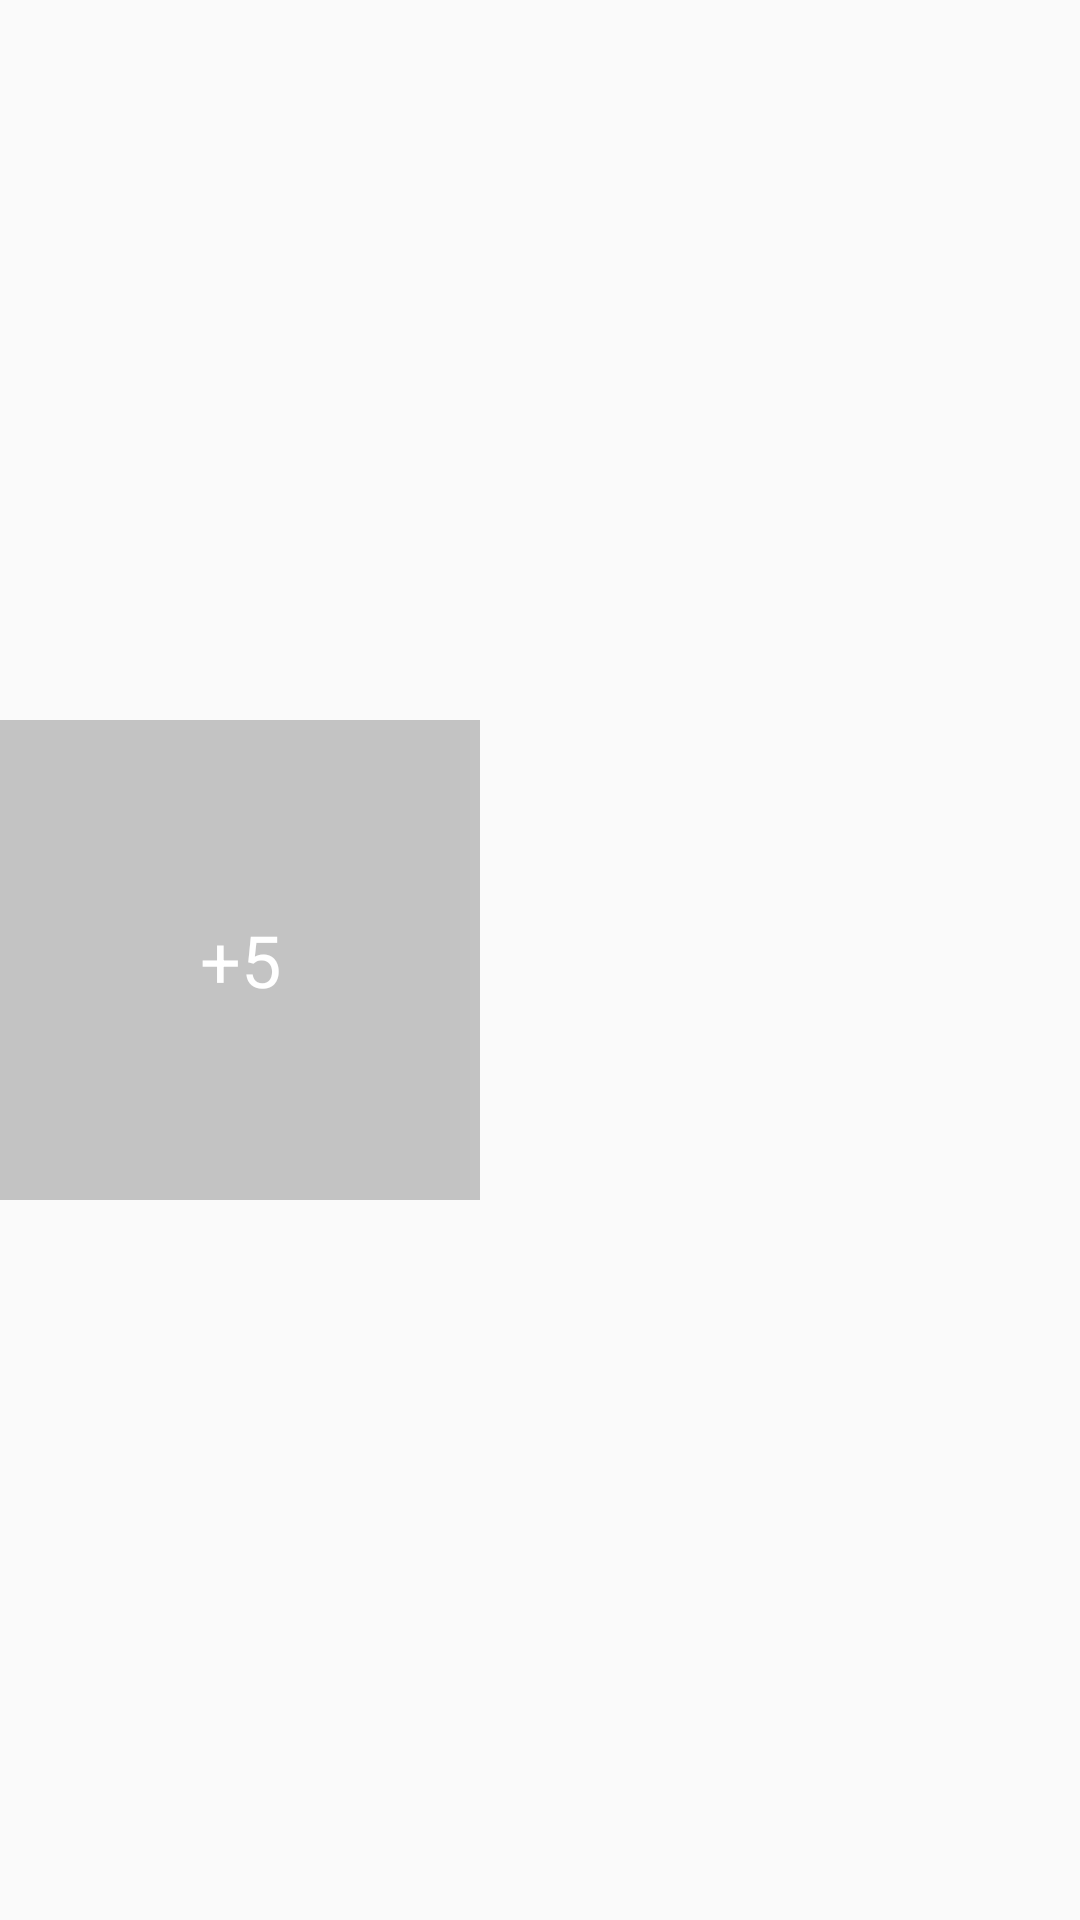

Layout XML and referenced resources for this Android screen:
<!-- AndroidManifest.xml: application theme AppTheme -->
<!-- res/layout/dynamic_img_more.xml -->
<?xml version="1.0" encoding="utf-8"?>
<RelativeLayout xmlns:android="http://schemas.android.com/apk/res/android"
                android:layout_width="160dp"
                android:layout_height="160dp"
                android:gravity="center_vertical">
    <include layout="@layout/dynamic_img"/>
    <TextView  android:layout_width="160dp"
               android:layout_height="160dp"
              android:id="@+id/more_num_id"
              android:background="#55555555"
              android:gravity="center"
              android:text="+5"
              android:textColor="@android:color/white"
              android:textSize="24sp"/>

</RelativeLayout>
<!-- res/layout/dynamic_img.xml (included above) -->
<?xml version="1.0" encoding="utf-8"?>
<ImageView xmlns:android="http://schemas.android.com/apk/res/android"
    android:id="@+id/img_id"
    android:layout_width="60dp"
    android:layout_height="60dp"
    android:src="@mipmap/ic_launcher" />
<!-- resources referenced by this layout -->
<resources>
  <style name="AppTheme" parent="Theme.AppCompat.Light.NoActionBar">
          
       <item name="colorPrimary">@color/colorPrimary</item>
          <item name="colorPrimaryDark">@color/colorPrimaryDark</item>
          <item name="colorAccent">@color/colorAccent</item>
      </style>
  <color name="colorPrimary">#3F51B5</color>
  <color name="colorPrimaryDark">#303F9F</color>
  <color name="colorAccent">#2237c2</color>
</resources>
